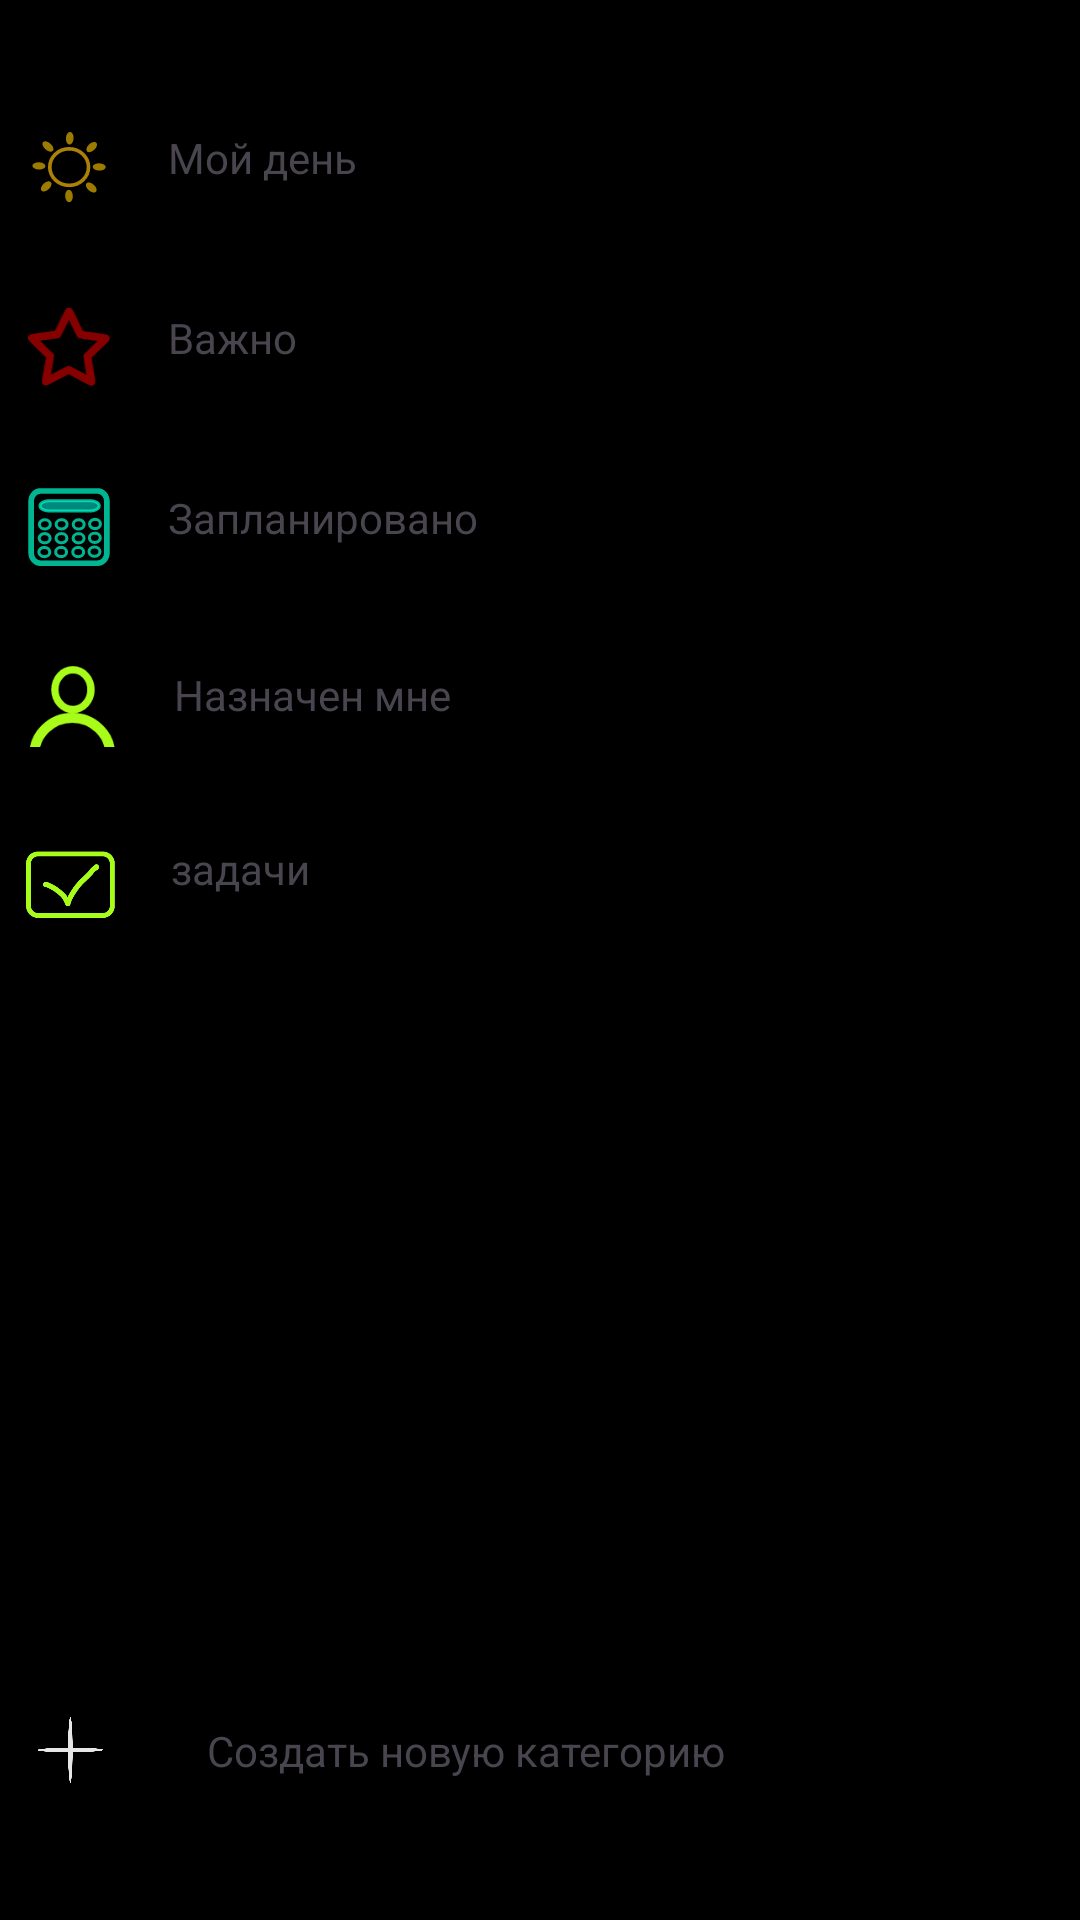

Write the Android layout XML for this screen, with the resource values it uses.
<!-- AndroidManifest.xml: application theme Theme.TuskMeneger -->
<!-- res/layout/activity_main.xml -->
<?xml version="1.0" encoding="utf-8"?>
<androidx.constraintlayout.widget.ConstraintLayout xmlns:android="http://schemas.android.com/apk/res/android"
    xmlns:app="http://schemas.android.com/apk/res-auto"
    xmlns:tools="http://schemas.android.com/tools"
    android:id="@+id/main"
    android:layout_width="match_parent"
    android:layout_height="match_parent"
    tools:context=".MainActivity"
    android:background="@color/black">


    <FrameLayout
        android:id="@+id/frameLayout2"
        android:layout_width="411dp"
        android:layout_height="52dp"
        android:layout_marginTop="8dp"
        app:layout_constraintEnd_toEndOf="parent"
        app:layout_constraintHorizontal_bias="0.0"
        app:layout_constraintStart_toStartOf="parent"
        app:layout_constraintTop_toBottomOf="@+id/frameLayout1"
        android:clickable="true">

        <androidx.constraintlayout.widget.ConstraintLayout
            android:layout_width="match_parent"
            android:layout_height="match_parent">

            <TextView
                android:id="@+id/textView2"
                android:layout_width="110dp"
                android:layout_height="26dp"
                android:layout_marginStart="16dp"
                android:layout_marginTop="11dp"
                android:text="Важно"
                app:layout_constraintStart_toEndOf="@+id/imageView12"
                app:layout_constraintTop_toTopOf="parent" />

            <ImageView
                android:id="@+id/imageView12"
                android:layout_width="34dp"
                android:layout_height="26dp"
                android:layout_marginStart="6dp"
                android:layout_marginTop="6dp"
                android:layout_marginBottom="11dp"
                app:layout_constraintBottom_toBottomOf="parent"
                app:layout_constraintStart_toStartOf="parent"
                app:layout_constraintTop_toTopOf="parent"
                app:srcCompat="@drawable/star" />
        </androidx.constraintlayout.widget.ConstraintLayout>
    </FrameLayout>

    <FrameLayout
        android:id="@+id/frameLayout1"
        android:layout_width="411dp"
        android:layout_height="52dp"
        android:layout_marginTop="32dp"
        app:layout_constraintEnd_toEndOf="parent"
        app:layout_constraintHorizontal_bias="0.0"
        app:layout_constraintStart_toStartOf="parent"
        app:layout_constraintTop_toTopOf="parent"
        android:clickable="true">

        <androidx.constraintlayout.widget.ConstraintLayout
            android:layout_width="match_parent"
            android:layout_height="match_parent">

            <ImageView
                android:id="@+id/imageView11"
                android:layout_width="34dp"
                android:layout_height="26dp"
                android:layout_marginStart="6dp"
                android:layout_marginTop="6dp"
                android:layout_marginBottom="11dp"
                app:layout_constraintBottom_toBottomOf="parent"
                app:layout_constraintStart_toStartOf="parent"
                app:layout_constraintTop_toTopOf="parent"
                app:srcCompat="@drawable/sun" />

            <TextView
                android:id="@+id/textView"
                android:layout_width="110dp"
                android:layout_height="26dp"
                android:layout_marginStart="16dp"
                android:layout_marginTop="11dp"
                android:text="Мой день"
                app:layout_constraintStart_toEndOf="@+id/imageView11"
                app:layout_constraintTop_toTopOf="parent" />

        </androidx.constraintlayout.widget.ConstraintLayout>
    </FrameLayout>

    <FrameLayout
        android:id="@+id/frameLayout3"
        android:layout_width="411dp"
        android:layout_height="52dp"
        android:layout_marginTop="8dp"
        app:layout_constraintEnd_toEndOf="parent"
        app:layout_constraintHorizontal_bias="0.0"
        app:layout_constraintStart_toStartOf="parent"
        app:layout_constraintTop_toBottomOf="@+id/frameLayout2"
        android:clickable="true">

        <androidx.constraintlayout.widget.ConstraintLayout
            android:layout_width="match_parent"
            android:layout_height="match_parent">

            <TextView
                android:id="@+id/textView3"
                android:layout_width="110dp"
                android:layout_height="26dp"
                android:layout_marginStart="16dp"
                android:layout_marginTop="11dp"
                android:text="Запланировано"
                app:layout_constraintStart_toEndOf="@+id/imageView13"
                app:layout_constraintTop_toTopOf="parent" />

            <ImageView
                android:id="@+id/imageView13"
                android:layout_width="34dp"
                android:layout_height="26dp"
                android:layout_marginStart="6dp"
                android:layout_marginTop="6dp"
                android:layout_marginBottom="11dp"
                app:layout_constraintBottom_toBottomOf="parent"
                app:layout_constraintStart_toStartOf="parent"
                app:layout_constraintTop_toTopOf="parent"
                app:srcCompat="@drawable/idinahuy" />
        </androidx.constraintlayout.widget.ConstraintLayout>
    </FrameLayout>

    <FrameLayout
        android:id="@+id/frameLayout4"
        android:layout_width="411dp"
        android:layout_height="52dp"
        android:layout_marginTop="8dp"
        app:layout_constraintEnd_toEndOf="parent"
        app:layout_constraintHorizontal_bias="0.0"
        app:layout_constraintStart_toStartOf="parent"
        app:layout_constraintTop_toBottomOf="@+id/frameLayout3"
        android:clickable="true">

        <androidx.constraintlayout.widget.ConstraintLayout
            android:layout_width="match_parent"
            android:layout_height="match_parent">

            <TextView
                android:id="@+id/textView4"
                android:layout_width="110dp"
                android:layout_height="26dp"
                android:layout_marginStart="16dp"
                android:layout_marginTop="10dp"
                android:text="Назначен мне"
                app:layout_constraintStart_toEndOf="@+id/imageView14"
                app:layout_constraintTop_toTopOf="parent" />

            <ImageView
                android:id="@+id/imageView14"
                android:layout_width="36dp"
                android:layout_height="27dp"
                android:layout_marginStart="6dp"
                android:layout_marginTop="6dp"
                android:layout_marginBottom="11dp"
                app:layout_constraintBottom_toBottomOf="parent"
                app:layout_constraintStart_toStartOf="parent"
                app:layout_constraintTop_toTopOf="parent"
                app:srcCompat="@drawable/chel" />
        </androidx.constraintlayout.widget.ConstraintLayout>
    </FrameLayout>

    <FrameLayout
        android:id="@+id/frameLayout5"
        android:layout_width="411dp"
        android:layout_height="52dp"
        android:clickable="true"
        app:layout_constraintEnd_toEndOf="parent"
        app:layout_constraintHorizontal_bias="0.0"
        app:layout_constraintStart_toStartOf="parent"
        app:layout_constraintTop_toBottomOf="@+id/frameLayout4">

        <androidx.constraintlayout.widget.ConstraintLayout
            android:layout_width="403dp"
            android:layout_height="49dp"
            android:layout_marginStart="6dp"
            android:layout_marginTop="6dp"
            android:layout_marginBottom="11dp"
            app:layout_constraintBottom_toBottomOf="parent"
            app:layout_constraintStart_toStartOf="parent"
            app:layout_constraintTop_toTopOf="parent">

            

            <TextView
                android:id="@+id/textView7"
                android:layout_width="110dp"
                android:layout_height="26dp"
                android:layout_marginStart="16dp"
                android:layout_marginTop="10dp"
                android:text="задачи"
                app:layout_constraintStart_toEndOf="@+id/imageView15"
                app:layout_constraintTop_toTopOf="parent" />

            <ImageView
                android:id="@+id/imageView15"
                android:layout_width="35dp"
                android:layout_height="37dp"
                android:layout_marginBottom="11dp"
                app:layout_constraintBottom_toBottomOf="parent"
                app:layout_constraintStart_toStartOf="parent"
                app:srcCompat="@drawable/hause" />
        </androidx.constraintlayout.widget.ConstraintLayout>

    </FrameLayout>

    <ScrollView
        android:id="@+id/scrollView2"
        android:layout_width="406dp"
        android:layout_height="301dp"
        android:layout_marginStart="1dp"
        android:layout_marginTop="1dp"
        android:layout_marginEnd="1dp"
        android:text="скрол"
        app:layout_constraintBottom_toTopOf="@+id/plusButton"
        app:layout_constraintEnd_toEndOf="parent"
        app:layout_constraintStart_toStartOf="parent"
        app:layout_constraintTop_toBottomOf="@+id/frameLayout5">

        <LinearLayout
            android:id="@+id/scrollLine1"
            android:layout_width="match_parent"
            android:layout_height="wrap_content"
            android:orientation="vertical" />

    </ScrollView>

    <FrameLayout
        android:id="@+id/plusButton"
        android:layout_width="361dp"
        android:layout_height="111dp"
        android:layout_marginStart="1dp"
        android:layout_marginEnd="1dp"
        android:layout_marginBottom="1dp"
        android:clickable="true"
        app:layout_constraintBottom_toBottomOf="parent"
        app:layout_constraintEnd_toEndOf="parent"
        app:layout_constraintStart_toStartOf="parent">

        <androidx.constraintlayout.widget.ConstraintLayout
            android:layout_width="match_parent"
            android:layout_height="match_parent">

            <TextView
                android:id="@+id/textView5"
                android:layout_width="217dp"
                android:layout_height="35dp"
                android:gravity="center"
                android:text="Создать новую категорию"
                app:layout_constraintBottom_toBottomOf="parent"
                app:layout_constraintStart_toEndOf="@+id/imageView"
                app:layout_constraintTop_toTopOf="parent" />

            <ImageView
                android:id="@+id/imageView"
                android:layout_width="47dp"
                android:layout_height="33dp"
                app:layout_constraintBottom_toBottomOf="parent"
                app:layout_constraintStart_toStartOf="parent"
                app:layout_constraintTop_toTopOf="parent"
                app:srcCompat="@drawable/plus" />
        </androidx.constraintlayout.widget.ConstraintLayout>
    </FrameLayout>

</androidx.constraintlayout.widget.ConstraintLayout>
<!-- resources referenced by this layout -->
<resources>
  <color name="black">#FF000000</color>
  <!-- drawable chel: vector/xml drawable (drawable, 5185 chars, omitted) -->
  <!-- drawable hause: vector/xml drawable (drawable, 9425 chars, omitted) -->
  <!-- drawable idinahuy: vector/xml drawable (drawable, 5319 chars, omitted) -->
  <!-- drawable plus (drawable) -->
  <vector xmlns:android="http://schemas.android.com/apk/res/android"
      android:width="210dp"
      android:height="297dp"
      android:viewportWidth="210"
      android:viewportHeight="297">
    <path
        android:pathData="M104.53,47.48L104.53,47.48A6.99,99 0,0 1,111.51 146.48L111.51,146.48A6.99,99 0,0 1,104.53 245.48L104.53,245.48A6.99,99 0,0 1,97.54 146.48L97.54,146.48A6.99,99 0,0 1,104.53 47.48z"
        android:strokeLineJoin="round"
        android:strokeWidth="0.435215"
        android:fillColor="#e6e6e6"
        android:strokeLineCap="round"/>
    <path
        android:pathData="M203.61,146.63L203.61,146.63A6.99,99 89.84,0 1,104.63 153.88L104.63,153.88A6.99,99 89.84,0 1,5.61 147.16L5.61,147.16A6.99,99 89.84,0 1,104.59 139.91L104.59,139.91A6.99,99 89.84,0 1,203.61 146.63z"
        android:strokeLineJoin="round"
        android:strokeWidth="0.435215"
        android:fillColor="#e6e6e6"
        android:strokeLineCap="round"/>
  </vector>
  <!-- drawable star (drawable) -->
  <vector xmlns:android="http://schemas.android.com/apk/res/android" android:height="114dp" android:viewportHeight="12.653" android:viewportWidth="13.281" android:width="119.65595dp">
        
      <path android:fillAlpha="0.73" android:fillColor="#00000000" android:pathData="m12.619,4.934c0.013,0.04 -3.005,2.875 -3.018,2.915 -0.013,0.04 0.72,4.119 0.686,4.143 -0.034,0.025 -3.658,-1.974 -3.7,-1.975 -0.042,-0 -3.688,1.959 -3.722,1.934 -0.034,-0.025 0.744,-4.096 0.731,-4.136C3.583,7.776 0.597,4.908 0.61,4.868 0.623,4.828 4.728,4.311 4.762,4.287 4.796,4.262 6.596,0.531 6.638,0.531 6.68,0.531 8.439,4.282 8.473,4.307c0.034,0.025 4.133,0.587 4.146,0.627z" android:strokeAlpha="0.73" android:strokeColor="#ba0000" android:strokeWidth="1.274"/>
      
  </vector>
  <!-- drawable sun: vector/xml drawable (drawable, 2794 chars, omitted) -->
  <style name="Theme.TuskMeneger" parent="Base.Theme.TuskMeneger" />
  <style name="Base.Theme.TuskMeneger" parent="Theme.Material3.DayNight.NoActionBar">
          
          
      </style>
</resources>
